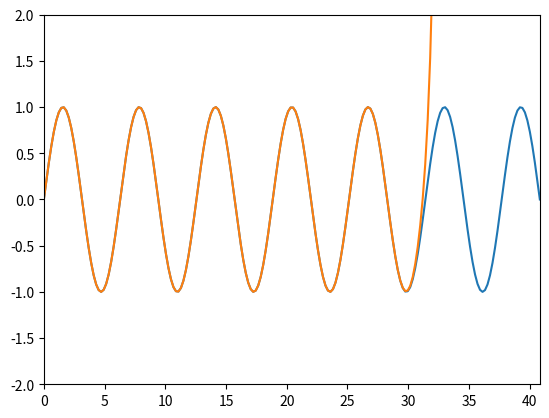

Reproduce this figure in Python.
import numpy as np
from math import factorial
import matplotlib.pyplot as plt

def animate_series(fk, M, N, xmin, xmax, ymin, ymax, n, exact):

    x = np.linspace(xmin, xmax, n)
    s = np.zeros(n)

    plt.axis([xmin, xmax, ymin, ymax])

    plt.plot(x, exact(x))

    lines = plt.plot(x, s)

    for k in range(M, N+1):
        s = s + fk(x, k)
        lines[0].set_ydata(s)
        plt.draw()
        plt.pause(0.4)

def fk_sin(x, k):
    return (-1)**k*x**(2*k+1)/factorial(2*k+1)

animate_series(fk_sin, 0, 40, 0, 13*np.pi, -2, 2, 200, np.sin)
